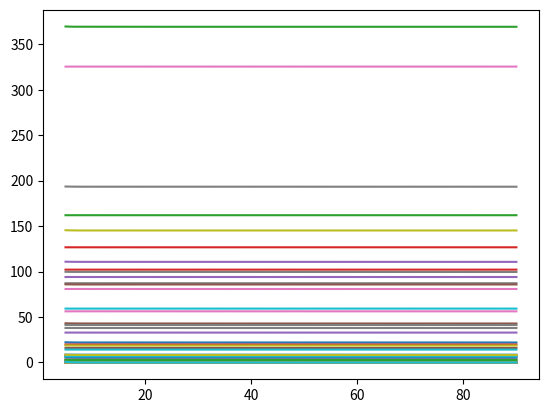

The matplotlib source for this figure:
import numpy as np
import matplotlib.pyplot as plt

start_x = 5
end_x = 90
N = 8501

########## Peak profile functions from Vecsei ##########


def theta_rel(theta):
    return (theta - start_x) / (end_x - start_x)


def f_step_up(theta, h, alpha, theta_rel_step):
    return h * (1 / (1 + np.exp(alpha * (theta_rel(theta) - theta_rel_step))))


def f_step_down(theta, h, alpha, theta_rel_step):
    return h * (1 - (1 / (1 + np.exp(alpha * (theta_rel(theta) - theta_rel_step)))))


def f_polynomial(theta, n_max, alpha_n):
    return np.abs(
        np.sum([alpha_n[i] * theta_rel(theta) ** i for i in range(0, n_max + 1)])
    )


def f_bump(theta, h, n):
    return h * (n * theta_rel(theta)) ** 2 * np.exp(-1 * n * theta_rel(theta))


def trunc_normal(min, max, mean, std):
    while True:
        value = np.random.normal(mean, std)

        if value > min and value < max:
            return value
        else:
            continue


def generate_background_noise_vecsei(pattern_x):

    diffractogram = np.zeros(N)

    diffractogram += np.random.uniform(0.002, 0.02, N)

    choices = [1 if x < 0.5 else 0 for x in np.random.uniform(size=4)]
    T = 0.1 / np.sum(choices)

    if choices[0]:
        diffractogram += f_step_up(
            pattern_x / 2,
            trunc_normal(0, T, T / 3, T / 7),
            np.random.uniform(10, 60),
            np.random.uniform(0, 1 / 7),
        )

    if choices[1]:
        diffractogram += f_step_down(
            pattern_x / 2,
            trunc_normal(0, T, T / 3, T / 7),
            np.random.uniform(10, 60),
            np.random.uniform(1 - 1 / 7, 1),
        )

    if choices[2]:
        n_max = np.random.randint(0, 5)
        alpha_n = np.zeros(n_max + 1)
        for i, alpha in enumerate(alpha_n):
            if np.random.uniform() < 0.5:
                alpha_n[i] = 3 * T / (2 * (n_max + 1)) * np.random.uniform(-1, 1)

        diffractogram += f_polynomial(pattern_x / 2, n_max, alpha_n)

    if choices[3]:
        diffractogram += f_bump(
            pattern_x / 2,
            trunc_normal(0, 3 * T / 5, 2 * T / 5, 3 * T / 35),
            np.random.uniform(40, 70),
        )

    return diffractogram


##########

if __name__ == "__main__":

    pattern_x = np.linspace(start_x, end_x, N)

    for i in range(0, 100):

        diff = generate_background_noise_vecsei(pattern_x)

        plt.plot(pattern_x, diff)
        plt.show()
